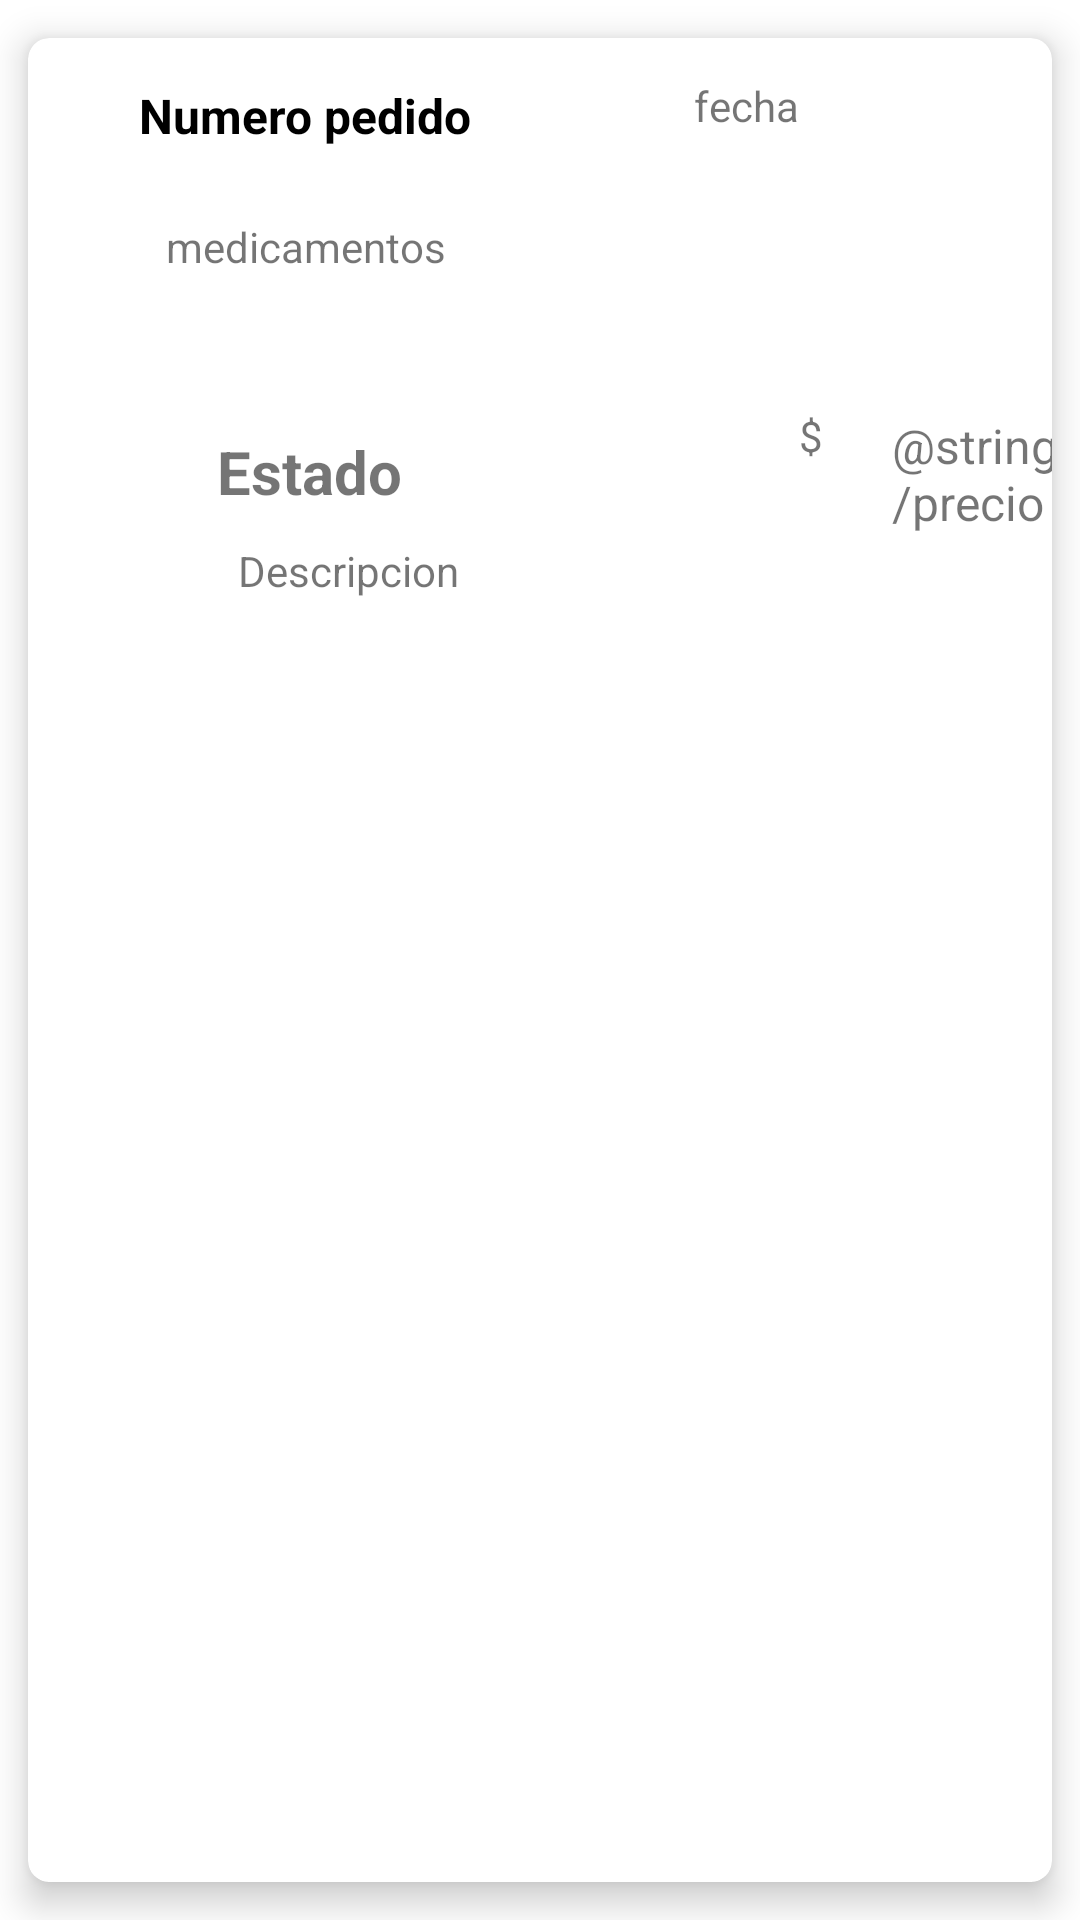

Produce the Android XML layout that renders to this screen, including the resource entries it uses.
<!-- AndroidManifest.xml: application theme Theme.Pharmapp -->
<!-- res/layout/elemento_lista_orden.xml -->
<?xml version="1.0" encoding="utf-8"?>
<androidx.cardview.widget.CardView xmlns:android="http://schemas.android.com/apk/res/android"
    xmlns:app="http://schemas.android.com/apk/res-auto"
    xmlns:tools="http://schemas.android.com/tools"
    android:layout_width="match_parent"
    android:layout_height="wrap_content"
    app:cardCornerRadius="7dp"
    app:cardElevation="7dp"
    app:cardUseCompatPadding="true">

    <RelativeLayout
        android:layout_width="378dp"
        android:layout_height="216dp"
        android:layout_marginStart="12dp"
        android:padding="10dp">


        <TextView
            android:id="@+id/lvpedidoid"
            android:layout_width="wrap_content"
            android:layout_height="wrap_content"
            android:layout_alignParentStart="true"
            android:layout_alignParentTop="true"
            android:layout_marginStart="15dp"
            android:layout_marginLeft="5dp"
            android:layout_marginTop="5dp"
            android:text="Numero pedido"
            android:textColor="@color/black"
            android:textSize="16sp"
            android:textStyle="bold" />


        <TextView
            android:id="@+id/preciolv"
            android:layout_width="wrap_content"
            android:layout_height="42dp"
            android:layout_alignParentStart="true"

            android:layout_alignParentTop="true"
            android:layout_marginStart="266dp"
            android:layout_marginTop="115dp"
            android:text="@string/precio"
            android:textSize="16sp" />


        <TextView
            android:id="@+id/medicamentoslist"
            android:layout_width="184dp"
            android:layout_height="65dp"
            android:layout_alignParentStart="true"
            android:layout_alignParentTop="true"
            android:layout_marginStart="24dp"
            android:layout_marginTop="50dp"
            android:text="medicamentos" />

        
        <TextView
            android:id="@+id/estadoid"
            android:layout_width="119dp"
            android:layout_height="wrap_content"
            android:layout_alignParentStart="true"
            android:layout_alignParentTop="true"
            android:layout_marginStart="41dp"
            android:layout_marginTop="121dp"
            android:text="Estado"
            android:textSize="20dp"
            android:textStyle="bold" />

        <TextView
            android:id="@+id/textView22"
            android:layout_width="19dp"
            android:layout_height="42dp"
            android:layout_alignParentStart="true"
            android:layout_alignParentTop="true"
            android:layout_marginStart="235dp"
            android:layout_marginTop="113dp"
            android:text="$" />

        <TextView
            android:id="@+id/textView8"
            android:layout_width="wrap_content"
            android:layout_height="wrap_content"
            android:layout_alignParentStart="true"
            android:layout_alignParentTop="true"
            android:layout_marginStart="200dp"
            android:layout_marginTop="3dp"
            android:text="fecha" />

        <TextView
            android:id="@+id/idorden"
            android:layout_width="wrap_content"
            android:layout_height="wrap_content"
            android:layout_alignParentStart="true"
            android:layout_alignParentTop="true"
            android:layout_marginStart="153dp"
            android:layout_marginTop="25dp"
            android:text="TextView"
            android:visibility="gone" />

        <TextView
            android:id="@+id/descripcionlv"
            android:layout_width="175dp"
            android:layout_height="45dp"
            android:layout_below="@+id/estadoid"
            android:layout_alignParentStart="true"
            android:layout_marginStart="48dp"
            android:layout_marginTop="10dp"
            android:text="Descripcion" />


    </RelativeLayout>


</androidx.cardview.widget.CardView>
<!-- resources referenced by this layout -->
<resources>
  <color name="black">#FF000000</color>
  <style name="Theme.Pharmapp" parent="Theme.MaterialComponents.DayNight.DarkActionBar">
          
          <item name="colorPrimary">@color/purple_500</item>
          <item name="colorPrimaryVariant">@color/purple_700</item>
          <item name="colorOnPrimary">@color/white</item>
          
          <item name="colorSecondary">@color/teal_200</item>
          <item name="colorSecondaryVariant">@color/teal_700</item>
          <item name="colorOnSecondary">@color/black</item>
          
          <item name="android:statusBarColor" tools:targetApi="l">?attr/colorPrimaryVariant</item>
          
      </style>
  <color name="purple_500">#FF6200EE</color>
  <color name="purple_700">#FF3700B3</color>
  <color name="white">#FFFFFFFF</color>
  <color name="teal_200">#FF03DAC5</color>
  <color name="teal_700">#FF018786</color>
</resources>
